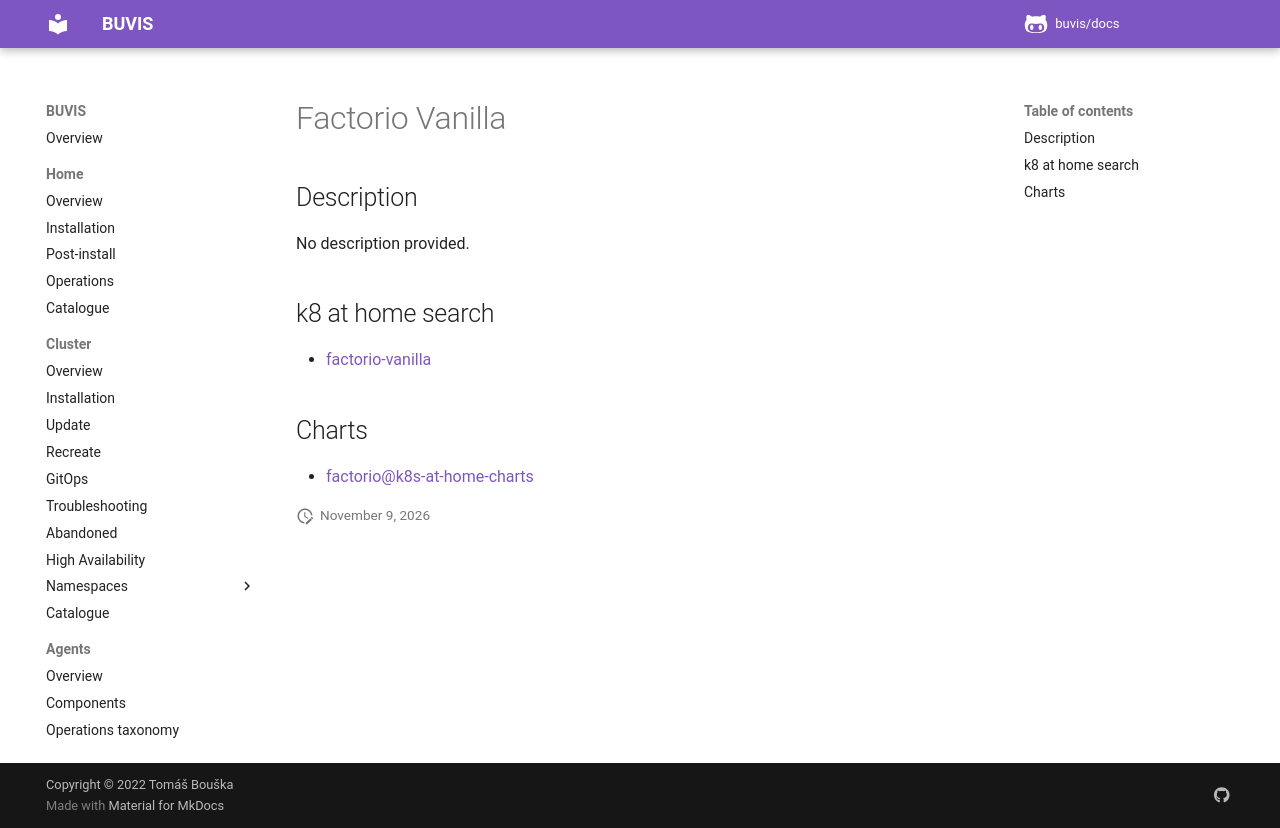

repository: buvis/docs · page: cluster/catalogue/factorio-vanilla/index.html · generator: mkdocs

# Factorio Vanilla

## Description

No description provided.

## k8 at home search

- [factorio-vanilla](https://nanne.dev/k8s-at-home-search/#/factorio-vanilla)

## Charts

- [factorio@k8s-at-home-charts](https://k8s-at-home.com/charts/)
